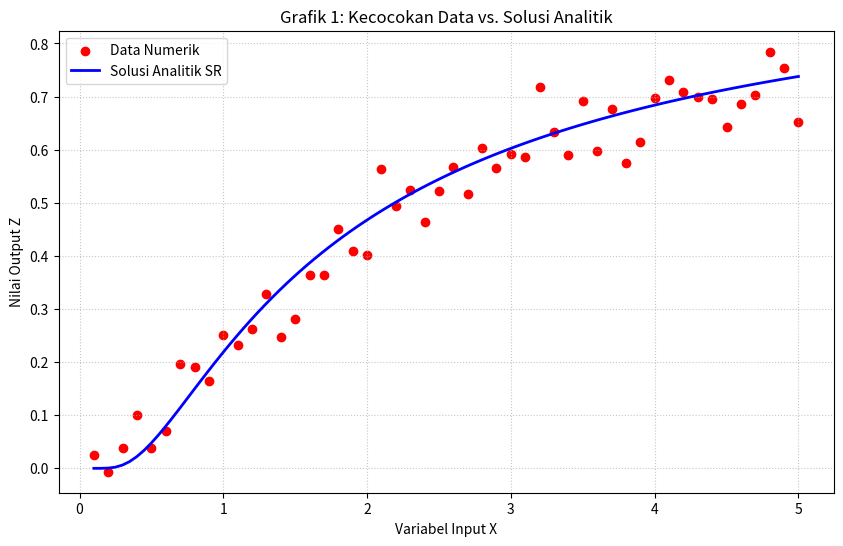

Recreate this plot in Python. (Note: this script raises an exception after producing the figure.)
import matplotlib.pyplot as plt
import numpy as np
from mpl_toolkits.mplot3d import Axes3D
import scipy.special as sp

# =================================================================
# FUNGSI GENERASI DATA DAN PLOT
# =================================================================

def generate_and_save_plots():
    """
    Menghasilkan 4 grafik kunci untuk validasi Symbolic Regression 
    dan menyimpannya sebagai file PNG.
    """
    
    np.random.seed(42)

    # --- 1. Data 1D untuk Kecocokan dan Residual ---
    X_1D = np.linspace(0.1, 5.0, 50)
    C_TRUE = 1.5
    
    # Persamaan Analitik Sejati (Target SR untuk ditemukan)
    Z_TRUE = np.exp(-C_TRUE / X_1D)
    
    # Data Numerik (Hasil Simulasi/Eksperimen dengan Noise)
    Z_NUMERIK = Z_TRUE + np.random.normal(0, 0.05, Z_TRUE.shape) 

    # Solusi yang Ditemukan oleh SR (Anggap berhasil menemukan C = 1.52)
    C_FOUND = 1.52 
    Z_ANALITIK_SR = np.exp(-C_FOUND / X_1D)
    
    # Rentang data halus untuk kurva
    X_smooth = np.linspace(min(X_1D), max(X_1D), 100)
    Z_ANALITIK_SMOOTH = np.exp(-C_FOUND / X_smooth)


    # --- 2. Data 3D untuk Permukaan Solusi ---
    X_3D = np.linspace(-3, 3, 10)
    Y_3D = np.linspace(-3, 3, 10)
    X_mesh, Y_mesh = np.meshgrid(X_3D, Y_3D)
    
    # Persamaan Analitik 3D Sederhana (misalnya sin(sqrt(x^2 + y^2)))
    Z_SURFACE = np.sin(np.sqrt(X_mesh**2 + Y_mesh**2)) 
    
    # --- 3. Data Fiktif untuk Pareto Front ---
    Complexity = np.array([1, 2, 3, 4, 5, 6, 7, 8]) 
    RMSE = np.array([0.5, 0.2, 0.08, 0.05, 0.04, 0.041, 0.045, 0.05])
    Pareto_indices = [0, 1, 2, 3, 4] 


    # =================================================================
    # PLOTTING DAN SAVING GRAFIK
    # =================================================================

    # GRAFIK 1: KECOCOKAN KURVA
    plt.figure(figsize=(10, 6))
    plt.scatter(X_1D, Z_NUMERIK, color='red', marker='o', label='Data Numerik')
    plt.plot(X_smooth, Z_ANALITIK_SMOOTH, color='blue', linestyle='-', linewidth=2, label='Solusi Analitik SR')
    plt.title('Grafik 1: Kecocokan Data vs. Solusi Analitik')
    plt.xlabel('Variabel Input X')
    plt.ylabel('Nilai Output Z')
    plt.grid(True, linestyle=':', alpha=0.7)
    plt.legend()
    plt.savefig('plot_1_fit.png')
    plt.close()


    # GRAFIK 2: RESIDUAL
    Residuals = Z_NUMERIK - sr_solution(X_1D)
    plt.figure(figsize=(10, 4))
    plt.axhline(0, color='black', linestyle='--', linewidth=1)
    plt.scatter(X_1D, Residuals, color='green', marker='x')
    plt.title('Grafik 2: Analisis Residual (Kesalahan Model SR)')
    plt.xlabel('Variabel Input X')
    plt.ylabel('Residual')
    plt.grid(True, linestyle=':', alpha=0.7)
    plt.savefig('plot_2_residuals.png')
    plt.close()


    # GRAFIK 3: PERMUKAAN SOLUSI (3D)
    fig = plt.figure(figsize=(10, 8))
    ax = fig.add_subplot(111, projection='3d')
    ax.plot_surface(X_mesh, Y_mesh, Z_SURFACE, cmap='viridis', alpha=0.8)
    ax.set_title('Grafik 3: Permukaan Solusi Analitik 3D')
    ax.set_xlabel('Variabel Input X')
    ax.set_ylabel('Variabel Input Y')
    ax.set_zlabel('Nilai Output Z')
    fig.tight_layout()
    plt.savefig('plot_3_surface.png')
    plt.close()


    # GRAFIK 4: PARETO FRONT
    plt.figure(figsize=(10, 6))
    plt.plot(Complexity[Pareto_indices], RMSE[Pareto_indices], 
             color='purple', linestyle='-', marker='o', label='Pareto Front Optimal')
    plt.scatter(Complexity, RMSE, color='gray', alpha=0.6)
    plt.title('Grafik 4: Pareto Front (Kompleksitas vs. Akurasi)')
    plt.xlabel('Kompleksitas Model (Jumlah Suku)')
    plt.ylabel('RMSE (Akurasi/Kesalahan)')
    plt.grid(True, linestyle=':', alpha=0.7)
    plt.legend()
    plt.savefig('plot_4_pareto.png')
    plt.close()
    
    print("Empat file grafik telah berhasil disimpan di direktori Anda: plot_1_fit.png, plot_2_residuals.png, plot_3_surface.png, plot_4_pareto.png")


if __name__ == '__main__':
    generate_and_save_plots()
